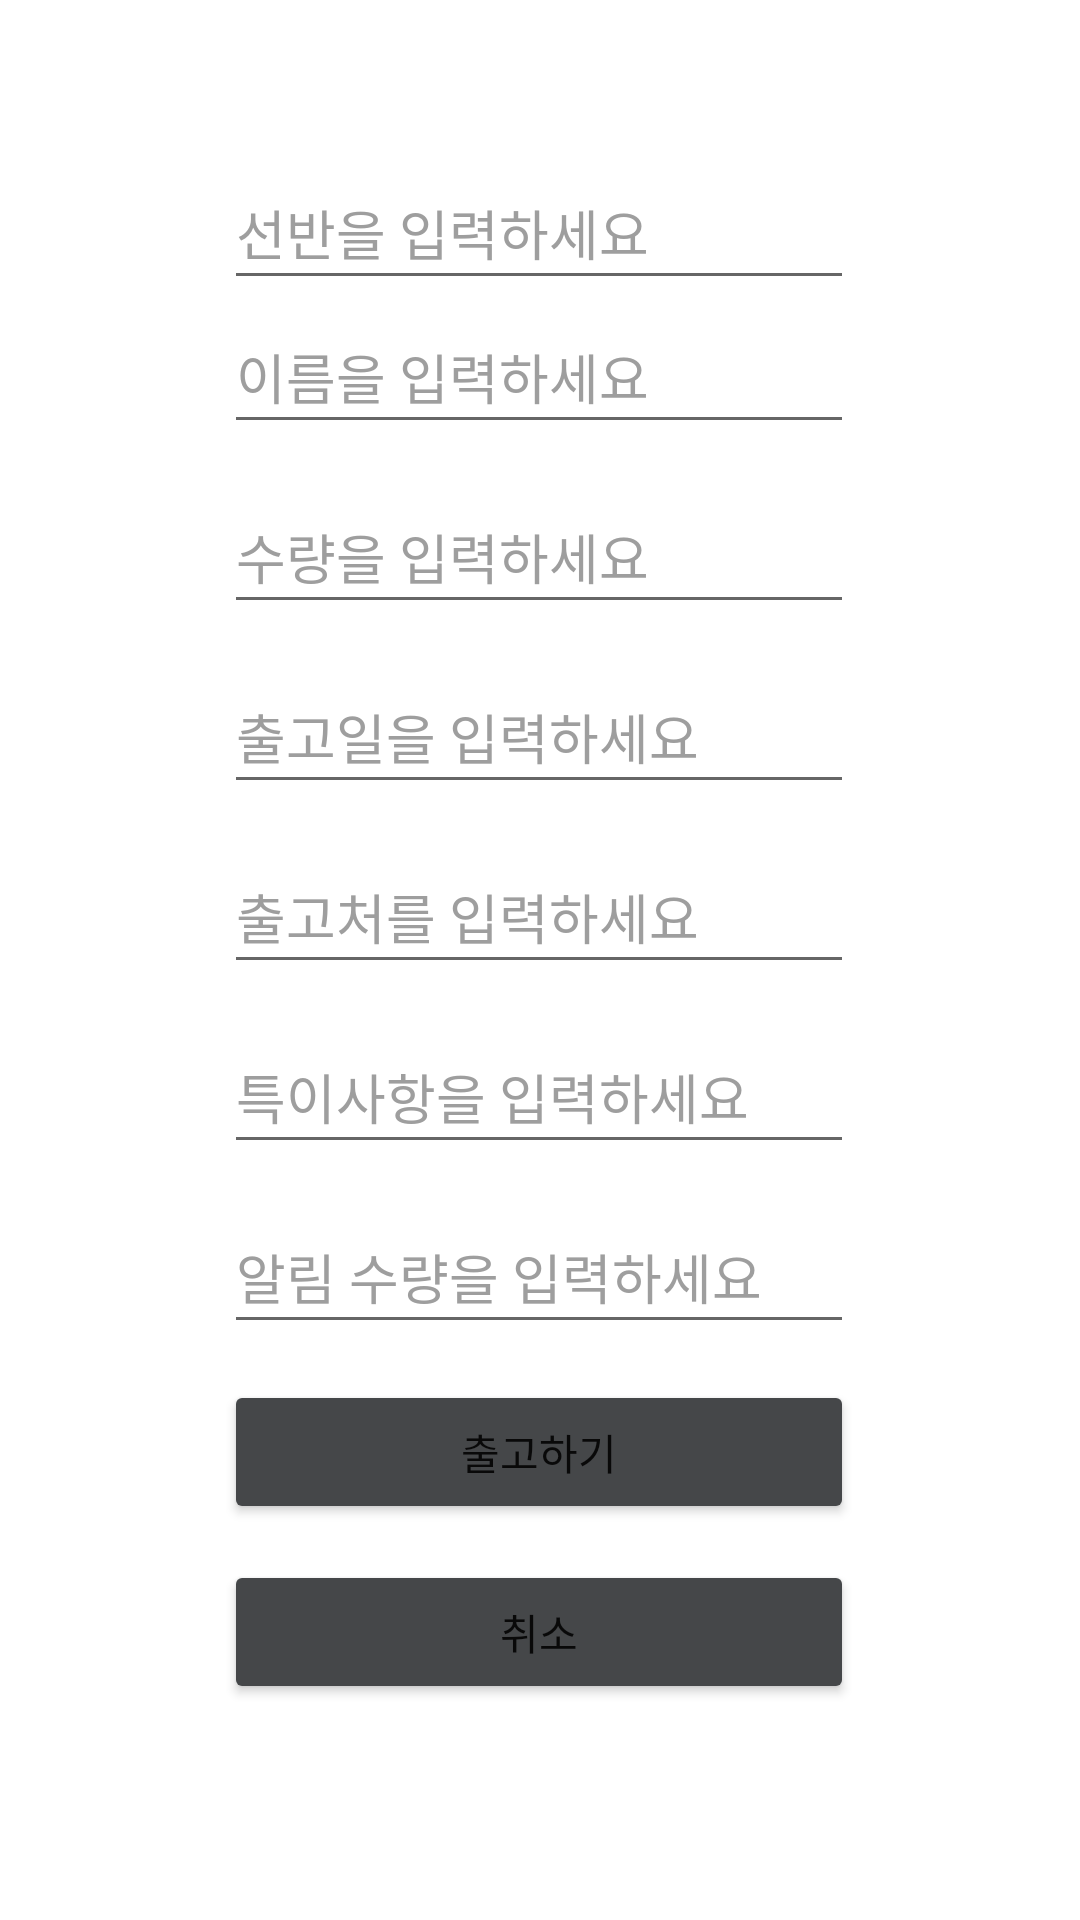

Android layout source for this screen:
<!-- AndroidManifest.xml: application theme Theme.InMySight -->
<!-- res/layout/activity_release.xml -->
<?xml version="1.0" encoding="utf-8"?>
<androidx.constraintlayout.widget.ConstraintLayout xmlns:android="http://schemas.android.com/apk/res/android"
    xmlns:app="http://schemas.android.com/apk/res-auto"
    xmlns:tools="http://schemas.android.com/tools"
    android:layout_width="match_parent"
    android:layout_height="match_parent"
    tools:context=".ReleaseActivity">

    <EditText
        android:id="@+id/releaseDateInput"
        android:layout_width="wrap_content"
        android:layout_height="wrap_content"
        android:layout_marginBottom="12dp"
        android:autofillHints=""
        android:ems="10"
        android:fontFamily="@font/nanum_square_neo"
        android:hint="@string/release_hint_releaseDate"
        android:inputType="date"
        android:minHeight="48dp"
        android:textColorHint="#9E9E9E"
        app:layout_constraintBottom_toTopOf="@+id/releaseCustomerInput"
        app:layout_constraintEnd_toEndOf="parent"
        app:layout_constraintHorizontal_bias="0.497"
        app:layout_constraintStart_toStartOf="parent" />

    <EditText
        android:id="@+id/releaseShelfInput"
        android:layout_width="wrap_content"
        android:layout_height="wrap_content"
        android:autofillHints=""
        android:ems="10"
        android:fontFamily="@font/nanum_square_neo"
        android:hint="@string/release_hint_shelf"
        android:inputType="textPersonName"
        android:minHeight="48dp"
        android:textColorHint="#9E9E9E"
        app:layout_constraintBottom_toTopOf="@+id/releaseNameInput"
        app:layout_constraintEnd_toEndOf="parent"
        app:layout_constraintHorizontal_bias="0.497"
        app:layout_constraintStart_toStartOf="parent"
        app:layout_constraintTop_toTopOf="parent"
        app:layout_constraintVertical_bias="1.0" />

    <EditText
        android:id="@+id/releaseCustomerInput"
        android:layout_width="wrap_content"
        android:layout_height="wrap_content"
        android:layout_marginBottom="12dp"
        android:autofillHints=""
        android:ems="10"
        android:fontFamily="@font/nanum_square_neo"
        android:hint="@string/release_hint_releaseCustomer"
        android:inputType="textPersonName"
        android:minHeight="48dp"
        android:textColorHint="#9E9E9E"
        app:layout_constraintBottom_toTopOf="@+id/releaseMemoInput"
        app:layout_constraintEnd_toEndOf="parent"
        app:layout_constraintHorizontal_bias="0.497"
        app:layout_constraintStart_toStartOf="parent" />

    <EditText
        android:id="@+id/releaseMemoInput"
        android:layout_width="wrap_content"
        android:layout_height="wrap_content"
        android:layout_marginBottom="12dp"
        android:autofillHints=""
        android:ems="10"
        android:fontFamily="@font/nanum_square_neo"
        android:hint="@string/stock_hint_memo"
        android:inputType="textPersonName"
        android:minHeight="48dp"
        android:textColorHint="#9E9E9E"
        app:layout_constraintBottom_toTopOf="@+id/releaseAlertInput"
        app:layout_constraintEnd_toEndOf="parent"
        app:layout_constraintHorizontal_bias="0.497"
        app:layout_constraintStart_toStartOf="parent"
        tools:ignore="DuplicateSpeakableTextCheck" />

    <Button
        android:id="@+id/releaseCancelButton"
        android:layout_width="210dp"
        android:layout_height="48dp"
        android:layout_marginBottom="72dp"
        android:backgroundTint="@color/material_dynamic_neutral30"
        android:fontFamily="@font/nanum_square_neo"
        android:text="@string/release_cancel"
        app:layout_constraintBottom_toBottomOf="parent"
        app:layout_constraintEnd_toEndOf="parent"
        app:layout_constraintHorizontal_bias="0.497"
        app:layout_constraintStart_toStartOf="parent" />

    <EditText
        android:id="@+id/releaseNameInput"
        android:layout_width="wrap_content"
        android:layout_height="wrap_content"
        android:layout_marginBottom="12dp"
        android:autofillHints=""
        android:ems="10"
        android:fontFamily="@font/nanum_square_neo"
        android:hint="@string/release_hint_name"
        android:inputType="textPersonName"
        android:minHeight="48dp"
        android:textColorHint="#9E9E9E"
        app:layout_constraintBottom_toTopOf="@+id/releaseQuantityInput"
        app:layout_constraintEnd_toEndOf="parent"
        app:layout_constraintHorizontal_bias="0.497"
        app:layout_constraintStart_toStartOf="parent" />

    <Button
        android:id="@+id/releaseInputButton"
        android:layout_width="210dp"
        android:layout_height="48dp"
        android:layout_marginBottom="12dp"
        android:backgroundTint="@color/material_dynamic_neutral30"
        android:fontFamily="@font/nanum_square_neo"
        android:text="@string/release_release"
        app:layout_constraintBottom_toTopOf="@+id/releaseCancelButton"
        app:layout_constraintEnd_toEndOf="parent"
        app:layout_constraintHorizontal_bias="0.497"
        app:layout_constraintStart_toStartOf="parent" />

    <EditText
        android:id="@+id/releaseQuantityInput"
        android:layout_width="wrap_content"
        android:layout_height="wrap_content"
        android:layout_marginBottom="12dp"
        android:autofillHints=""
        android:ems="10"
        android:fontFamily="@font/nanum_square_neo"
        android:hint="@string/release_hint_quantity"
        android:inputType="textPersonName"
        android:minHeight="48dp"
        android:textColorHint="#9E9E9E"
        app:layout_constraintBottom_toTopOf="@+id/releaseDateInput"
        app:layout_constraintEnd_toEndOf="parent"
        app:layout_constraintHorizontal_bias="0.497"
        app:layout_constraintStart_toStartOf="parent" />

    <EditText
        android:id="@+id/releaseAlertInput"
        android:layout_width="wrap_content"
        android:layout_height="wrap_content"
        android:layout_marginBottom="12dp"
        android:ems="10"
        android:fontFamily="@font/nanum_square_neo"
        android:hint="@string/release_hint_alert"
        android:importantForAutofill="no"
        android:inputType="textPersonName"
        android:minHeight="48dp"
        android:textColorHint="#9E9E9E"
        app:layout_constraintBottom_toTopOf="@+id/releaseInputButton"
        app:layout_constraintEnd_toEndOf="parent"
        app:layout_constraintHorizontal_bias="0.497"
        app:layout_constraintStart_toStartOf="parent" />

</androidx.constraintlayout.widget.ConstraintLayout>
<!-- resources referenced by this layout -->
<resources>
  <string name="release_cancel">취소</string>
  <string name="release_hint_alert">알림 수량을 입력하세요</string>
  <string name="release_hint_name">이름을 입력하세요</string>
  <string name="release_hint_quantity">수량을 입력하세요</string>
  <string name="release_hint_releaseCustomer">출고처를 입력하세요</string>
  <string name="release_hint_releaseDate">출고일을 입력하세요</string>
  <string name="release_hint_shelf">선반을 입력하세요</string>
  <string name="release_release">출고하기</string>
  <string name="stock_hint_memo">특이사항을 입력하세요</string>
  <style name="Theme.InMySight" parent="Theme.MaterialComponents.DayNight.NoActionBar">
          
          <item name="colorPrimary">@color/purple_500</item>
          <item name="colorPrimaryVariant">@color/purple_700</item>
          <item name="colorOnPrimary">@color/white</item>
          
          <item name="colorSecondary">@color/teal_200</item>
          <item name="colorSecondaryVariant">@color/teal_700</item>
          <item name="colorOnSecondary">@color/black</item>
          
          <item name="android:statusBarColor">?attr/colorPrimaryVariant</item>
          
      </style>
  <!-- not gathered from this repository: default colours our renderer supplied (Android Studio template values) -->
  <color name="purple_500">#FF6200EE</color>
  <color name="purple_700">#FF3700B3</color>
  <color name="teal_200">#FF03DAC5</color>
  <color name="teal_700">#FF018786</color>
  <color name="black">#FF000000</color>
  <color name="white">#FFFFFFFF</color>
</resources>
